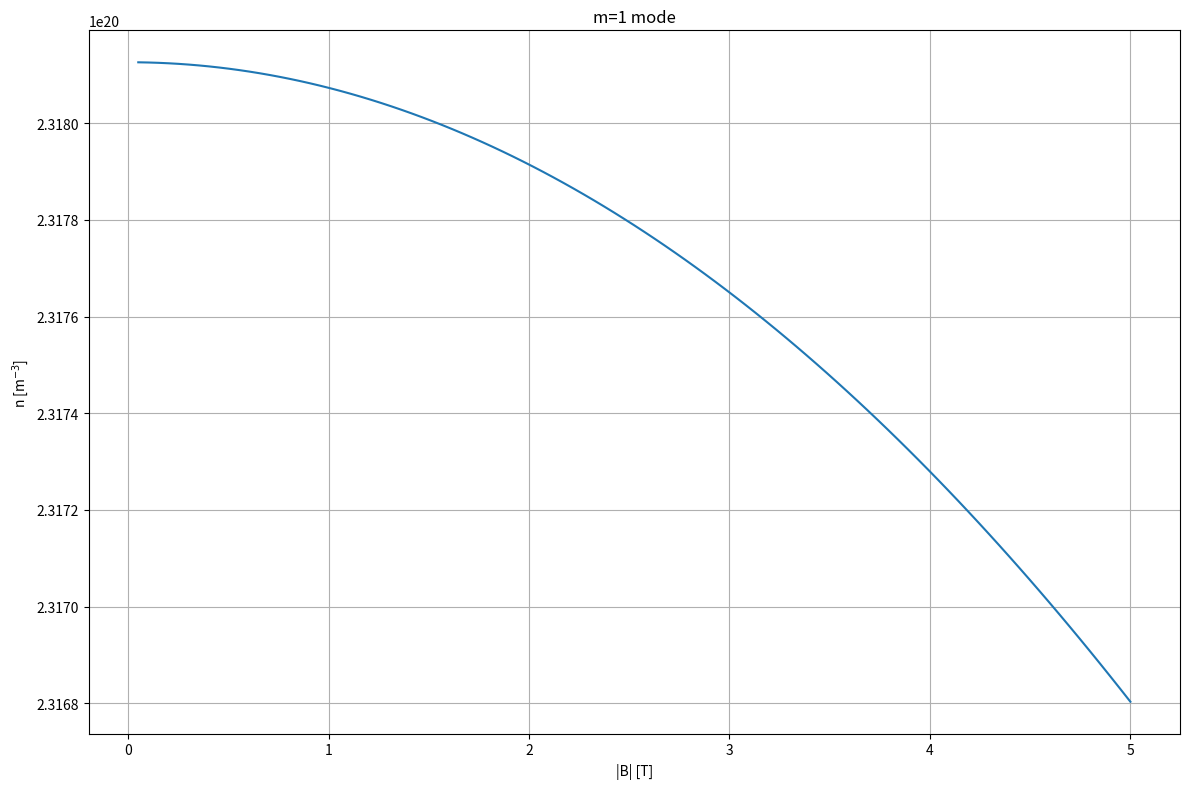

Python code for this plot: (Note: this script raises an exception after producing the figure.)
# -*- coding: utf-8 -*-
"""
Created on Tue Apr 26 15:51:24 2022

@author: kunal
"""

import numpy as np
import scipy.constants as const
import matplotlib.pyplot as plt

plotDest='C:/Users/<user>/OneDrive - UW-Madison/WHAM/Plots/'

#%% Perpendicular wavelength

#Magnetic field strength (T)
B=0.86*2

#Density (m^{-3})
n=1e19

#Plasma length (m)
l=2000

#Antenna frequency (rad/s)
omega=2*const.e*B/(2*const.m_p)

#k_par (m^{-1})
kPar=2*const.pi/(2*l)

#Ion cyclotron frequency (rad/s)
Omega_i=const.e*B/(2*const.m_p)

#Electron cyclotron frequency (rad/s)
Omega_e=-const.e*B/(const.m_e)

#Electron plasma frequency (rad/s)
Pi_e=np.sqrt(n*(const.e**2)/(const.m_e*const.epsilon_0))

#n_par
nPar=const.c*kPar/omega

#Dispersion relation from- https://farside.ph.utexas.edu/teaching/plasma/Plasmahtml/node51.html
#See equation 538

#n_perp^2
nPerpSq=1-(nPar**2)-(Pi_e**2)/((omega+Omega_i)*(omega+Omega_e))

#k_perp (m^{-1})
kPerp=(omega/const.c)*np.sqrt(nPerpSq)

#Perpendicular wavelength (m)
lambdaPerp=2*const.pi/kPerp

print(lambdaPerp)

#%% Minimum density calculator

#Define some constants
pi=const.pi
c=const.c

#Magnetic field strength (T)
B=0.5

#Plasma length (m)
l=4

#Plasma radius (m)
r=0.2

#Antenna frequency (rad/s)
omega=const.e*B/(2*const.m_p)

#Ion cyclotron frequency (rad/s)
Omega_i=const.e*B/(2*const.m_p)

#Electron cyclotron frequency (rad/s)
Omega_e=-const.e*B/(const.m_e)

#k values
k_phi=2*pi/(1*pi*r)
k_r=2*pi/(2*r)
k_par=2*pi/(2*l)

#n values
n_phi=c*k_phi/omega
n_r=c*k_r/omega
n_par=c*k_par/omega

# n_phi=0
n_r=0
# n_par=0

#Plasma frequency squared
Pi_e_sq=(omega+Omega_i)*(omega+Omega_e)*(1-n_phi**2-n_r**2-n_par**2)

#FMSW
Pi_e_sq=(omega-Omega_i)*(omega-Omega_e)*(1-n_phi**2-n_r**2-n_par**2)

#Plasma density
n=Pi_e_sq*const.m_e*const.epsilon_0/(const.e**2)

print(n)

#%% Critical density vs. B field strength

#Define some constants
pi=const.pi
c=const.c

#Plasma length (m)
l=1.2

#Plama radius (m)
r=0.06

#k values
k_phi=2*pi/(1*pi*r)
k_r=0
k_par=2*pi/(2*l)

# k_phi=0

#Magnetic field strength array
bArr=np.linspace(0,5,100)

#Critical density
nCrit=[]

#Go over each field strength value
for i in range(len(bArr)):
    
    #Current field strength
    B=bArr[i]
    
    #Antenna frequency (rad/s)
    omega=const.e*B/(2*const.m_p)
    
    #Ion cyclotron frequency (rad/s)
    Omega_i=const.e*B/(2*const.m_p)
    
    #Electron cyclotron frequency (rad/s)
    Omega_e=-const.e*B/(const.m_e)
    
    #n values
    n_phi=c*k_phi/omega
    n_r=c*k_r/omega
    n_par=c*k_par/omega
    
    #Plasma frequency squared
    Pi_e_sq=(omega+Omega_i)*(omega+Omega_e)*(1-n_phi**2-n_r**2-n_par**2)
    
    #Plasma density
    n=Pi_e_sq*const.m_e*const.epsilon_0/(const.e**2)
    
    #Add to density array
    nCrit.append(n)

#Convert to numpy
nCrit=np.array(nCrit)

#Plot the data
fig,ax=plt.subplots(figsize=(12,8))

#Scientific notation
plt.ticklabel_format(axis='y',style='sci',scilimits=(0,0))

#Plot the data
plt.plot(bArr,nCrit)

#Axes labels
ax.set_xlabel('|B| [T]')
ax.set_ylabel(r'n [m$^{-3}$]')
ax.set_title('m=1 mode')

ax.grid(which='both')
plt.show()
plt.tight_layout()
plt.savefig(plotDest+'gamma10_m_1_critical_dens_vs_bMag.pdf')

#%% Critical density vs. Antenna frequency

#Define some constants
pi=const.pi
c=const.c

#Magnetic field strength (T)
B=0.86*4

#Plasma length (m)
l=1.2

#Plama radius (m)
r=0.06

#k values
k_phi=2*pi/(1*pi*r)
k_r=0
k_par=2*pi/(2*l)

# k_phi=0